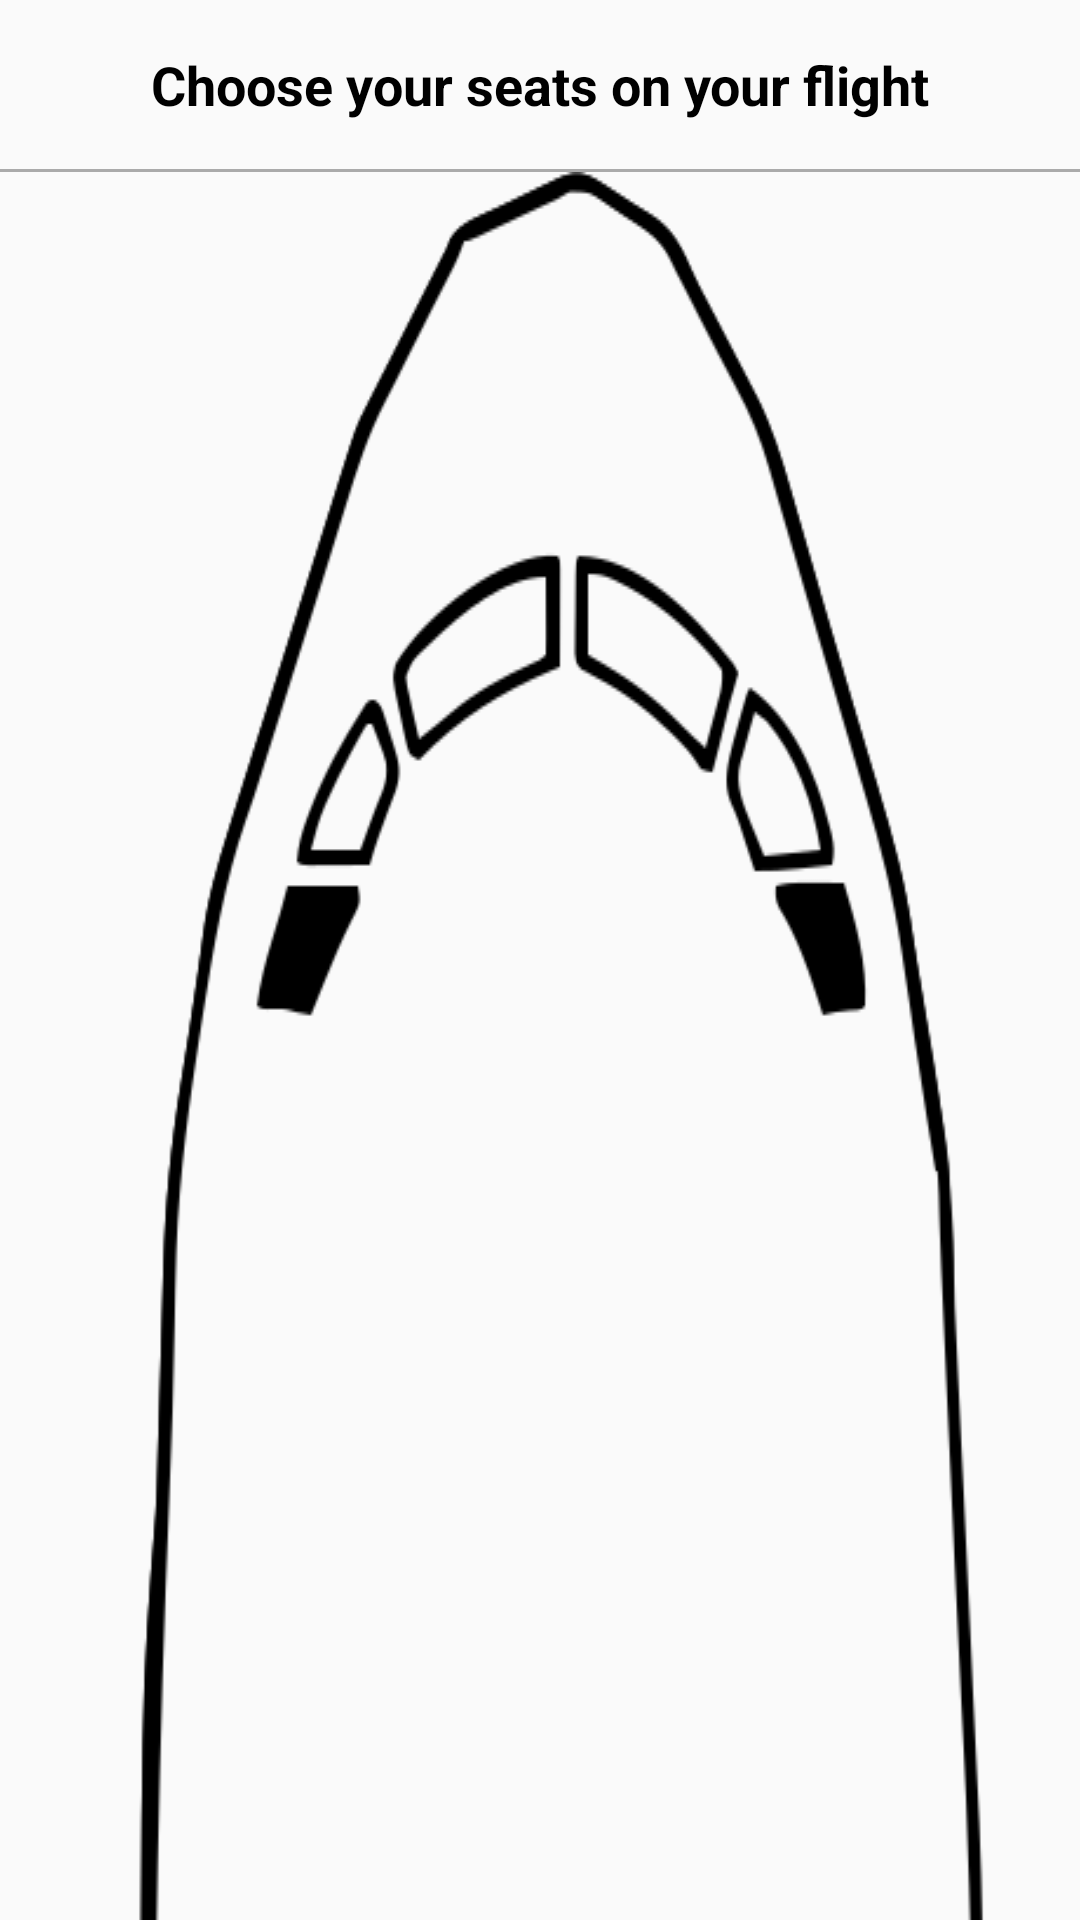

Produce the Android XML layout that renders to this screen, including the resource entries it uses.
<!-- AndroidManifest.xml: activity theme Theme.AppCompat.Light.NoActionBar -->
<!-- res/layout/activity_seat_selection.xml -->
<LinearLayout xmlns:android="http://schemas.android.com/apk/res/android"
    android:layout_width="match_parent"
    android:layout_height="match_parent"
    android:orientation="vertical"
    android:gravity="center_horizontal">

    
    <LinearLayout
        android:layout_width="match_parent"
        android:layout_height="wrap_content"
        android:orientation="horizontal"
        android:padding="16dp">

        
        <ImageButton
            android:id="@+id/btnBackToAddOns"
            android:layout_width="wrap_content"
            android:layout_height="wrap_content"
            android:background="@color/transparent"
            android:src="@drawable/baseline_arrow_back_ios_24" />

        
        <TextView
            android:id="@+id/tvBookingSectionName"
            android:layout_width="0dp"
            android:layout_height="wrap_content"
            android:layout_weight="1"
            android:text="Choose your seats on your flight"
            android:textSize="18sp"
            android:textColor="@color/black"
            android:textStyle="bold"
            android:gravity="center" />

        
        <ImageButton
            android:id="@+id/done"
            android:layout_width="wrap_content"
            android:layout_height="wrap_content"
            android:background="@color/transparent"
            android:src="@drawable/baseline_check_24" />
    </LinearLayout>


    <View
        android:layout_width="match_parent"
        android:layout_height="1dp"
        android:background="@android:color/darker_gray" />


    <ScrollView
        android:layout_width="match_parent"
        android:layout_height="match_parent"
        android:fillViewport="true"
        android:scrollbars="none">

        <LinearLayout
            android:id="@+id/seatContainer"
            android:layout_width="match_parent"
            android:layout_height="wrap_content"
            android:orientation="vertical"
            android:gravity="center_horizontal"
            android:paddingTop="324dp"
            android:background="@drawable/plane"
            android:layout_marginEnd="-50dp"
            android:layout_marginStart="-25dp"/>

    </ScrollView>

</LinearLayout>
<!-- resources referenced by this layout -->
<resources>
  <color name="black">#000000</color>
  <color name="transparent">#00FFFFFF</color>
  <!-- drawable plane: png bitmap (drawable, 30736 bytes) -->
</resources>
